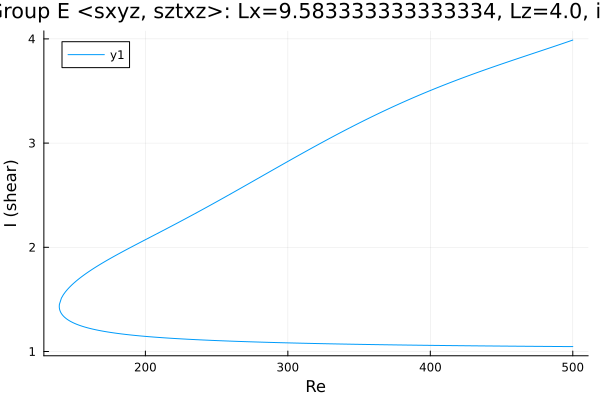

Values plotted in this chart, from the file beside it:
Re, shear
500.0, 1.047
499.6, 1.047
498.1, 1.047
496.7, 1.048
495.3, 1.048
493.9, 1.048
492.5, 1.048
491.1, 1.048
489.7, 1.048
488.2, 1.048
486.8, 1.048
485.4, 1.049
484, 1.049
482.6, 1.049
481.2, 1.049
479.8, 1.049
478.3, 1.049
476.9, 1.049
475.5, 1.049
474.1, 1.05
472.7, 1.05
471.3, 1.05
469.9, 1.05
468.4, 1.05
467, 1.05
465.6, 1.05
464.2, 1.051
462.8, 1.051
461.4, 1.051
460, 1.051
458.5, 1.051
457.1, 1.051
455.7, 1.052
454.3, 1.052
452.9, 1.052
451.5, 1.052
450.1, 1.052
448.6, 1.052
447.2, 1.053
445.8, 1.053
444.4, 1.053
443, 1.053
441.6, 1.053
440.2, 1.053
438.7, 1.054
437.3, 1.054
435.9, 1.054
434.5, 1.054
433.1, 1.054
431.7, 1.054
430.3, 1.055
428.8, 1.055
427.4, 1.055
426, 1.055
424.6, 1.055
423.2, 1.056
421.8, 1.056
420.4, 1.056
418.9, 1.056
417.5, 1.056
... 517 more rows
